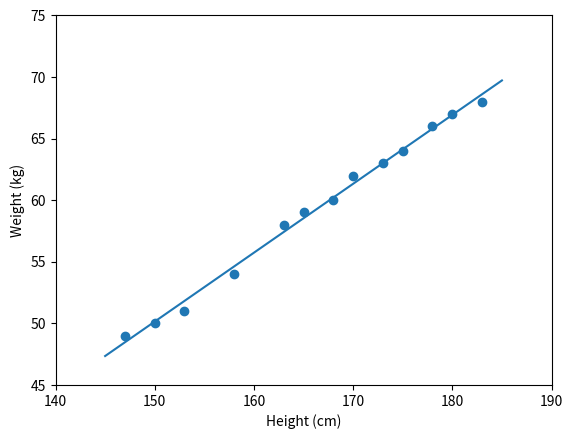

Write the Python code that produced this figure.
import numpy as np
import matplotlib.pyplot as plt
X = np.array([[147, 150, 153, 158, 163, 165, 168, 170, 173, 175, 178, 180, 183]]).T
y = np.array([[ 49, 50, 51,  54, 58, 59, 60, 62, 63, 64, 66, 67, 68]]).T

ones = np.ones_like(X)
X_new = np.concatenate((X, ones), axis=1)
w = np.linalg.pinv(X_new.T.dot(X_new)).dot(X_new.T.dot(y))

print(w)

def predict(X):
    return X.dot(w)

x0 = np.linspace(145, 185, 2)
y0 = w[1][0] + w[0][0]*x0
plt.scatter(X, y)
plt.plot(x0, y0)              
plt.axis([140, 190, 45, 75])
plt.xlabel('Height (cm)')
plt.ylabel('Weight (kg)')
plt.show()